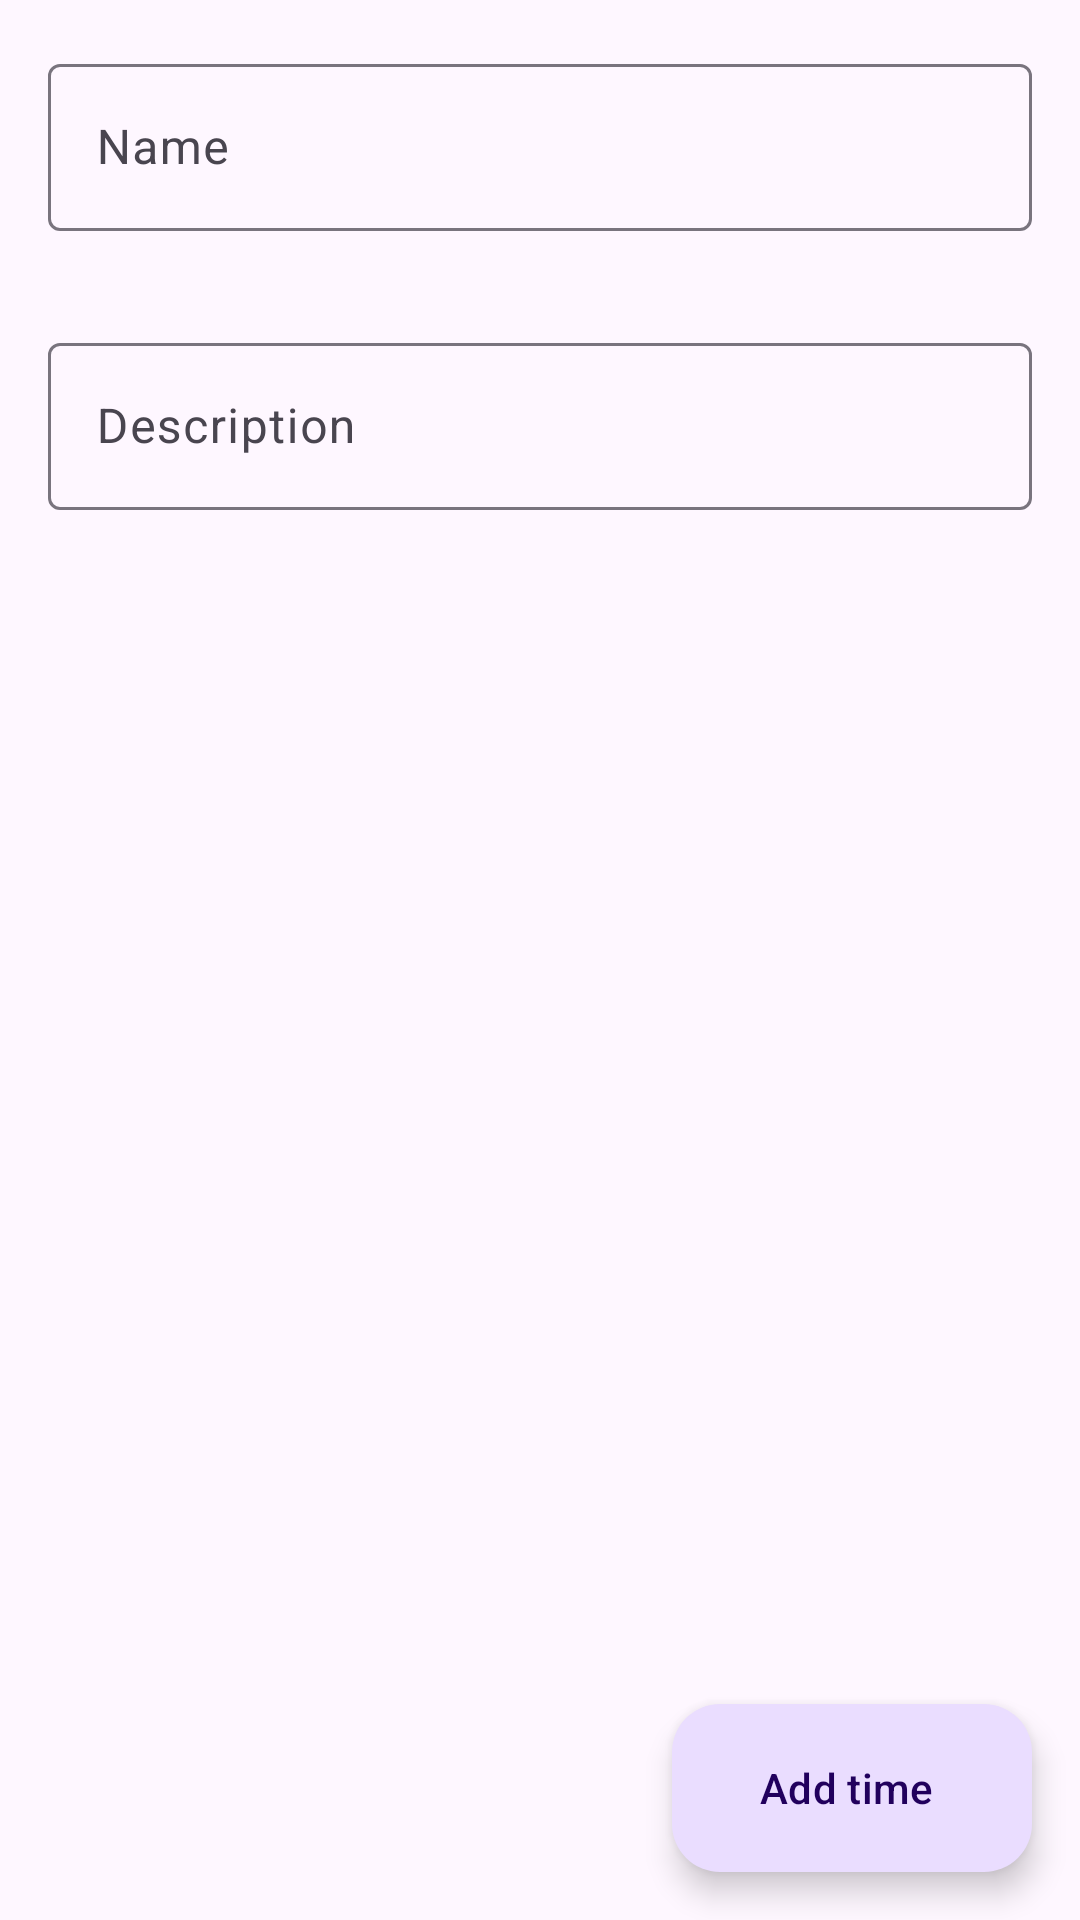

Write the Android layout XML for this screen, with the resource values it uses.
<!-- AndroidManifest.xml: application theme Theme.Remind -->
<!-- res/layout/fragment_add_category_item.xml -->
<?xml version="1.0" encoding="utf-8"?>
<androidx.constraintlayout.widget.ConstraintLayout xmlns:android="http://schemas.android.com/apk/res/android"
    xmlns:tools="http://schemas.android.com/tools"
    xmlns:app="http://schemas.android.com/apk/res-auto"
    android:layout_width="match_parent"
    android:layout_height="match_parent"
    tools:context=".screens.AddCategoryItemFragment">

    <LinearLayout
        android:id="@+id/linearLayout"
        android:layout_width="match_parent"
        android:layout_height="wrap_content"
        android:orientation="vertical"
        app:layout_constraintEnd_toEndOf="parent"
        app:layout_constraintStart_toStartOf="parent"
        app:layout_constraintTop_toTopOf="parent">

        <com.google.android.material.textfield.TextInputLayout
            android:id="@+id/inputNameTextInputLayout"
            android:layout_width="match_parent"
            android:layout_height="wrap_content"
            android:layout_margin="16dp"
            android:layout_marginStart="16dp"
            android:layout_marginEnd="16dp"
            android:hint="@string/text_input_name_layout_hint"
            app:endIconMode="clear_text">

            <com.google.android.material.textfield.TextInputEditText
                android:id="@+id/inputNameTextInputEditText"
                android:layout_width="match_parent"
                android:layout_height="match_parent"
                android:ems="10"
                android:inputType="textPersonName"
                android:minHeight="48dp" />

        </com.google.android.material.textfield.TextInputLayout>

        <com.google.android.material.textfield.TextInputLayout
            android:id="@+id/inputDescriptionTextInputLayout"
            android:layout_width="match_parent"
            android:layout_height="wrap_content"
            android:layout_margin="16dp"
            android:layout_marginStart="16dp"
            android:layout_marginEnd="16dp"
            android:hint="@string/text_input_description_layout_hint"
            app:endIconMode="clear_text">

            <com.google.android.material.textfield.TextInputEditText
                android:id="@+id/inputDescriptionTextInputEditText"
                android:layout_width="match_parent"
                android:layout_height="match_parent"
                android:ems="10"
                android:inputType="textPersonName"
                android:minHeight="48dp" />

        </com.google.android.material.textfield.TextInputLayout>
    </LinearLayout>

    <androidx.recyclerview.widget.RecyclerView
        android:id="@+id/addCategoryItemRecyclerView"
        android:layout_width="0dp"
        android:layout_height="wrap_content"
        android:layout_margin="16dp"
        app:layout_constraintEnd_toEndOf="parent"
        app:layout_constraintStart_toStartOf="parent"
        app:layout_constraintTop_toBottomOf="@+id/linearLayout" />

    <com.google.android.material.floatingactionbutton.ExtendedFloatingActionButton
        android:id="@+id/flActBtnToAddTime"
        android:layout_width="wrap_content"
        android:layout_height="wrap_content"
        android:layout_margin="16dp"
        android:layout_marginEnd="24dp"
        android:layout_marginBottom="24dp"
        android:contentDescription="@string/flActBtnToAddTimeDesc"
        android:text="@string/flActBtnToAddTimeDesc"
        app:icon="@drawable/ic_labels_first_item_24"
        app:layout_constraintBottom_toBottomOf="parent"
        app:layout_constraintEnd_toEndOf="parent" />

</androidx.constraintlayout.widget.ConstraintLayout>
<!-- resources referenced by this layout -->
<resources>
  <string name="flActBtnToAddTimeDesc">Add time</string>
  <string name="text_input_description_layout_hint">Description</string>
  <string name="text_input_name_layout_hint">Name</string>
  <style name="Theme.Remind" parent="Theme.Material3.Light.NoActionBar">
          
          <item name="colorPrimary">@color/purple_500</item>
          <item name="colorPrimaryVariant">@color/purple_700</item>
          <item name="colorOnPrimary">@color/white</item>
          
          <item name="colorSecondary">@color/teal_200</item>
          <item name="colorSecondaryVariant">@color/teal_700</item>
          <item name="colorOnSecondary">@color/black</item>
          
          <item name="android:statusBarColor" tools:targetApi="l">?attr/colorPrimaryVariant</item>
          
      </style>
  <!-- not gathered from this repository: default colours our renderer supplied (Android Studio template values) -->
  <color name="purple_500">#FF6200EE</color>
  <color name="purple_700">#FF3700B3</color>
  <color name="teal_200">#FF03DAC5</color>
  <color name="teal_700">#FF018786</color>
  <color name="black">#FF000000</color>
  <color name="white">#FFFFFFFF</color>
</resources>
